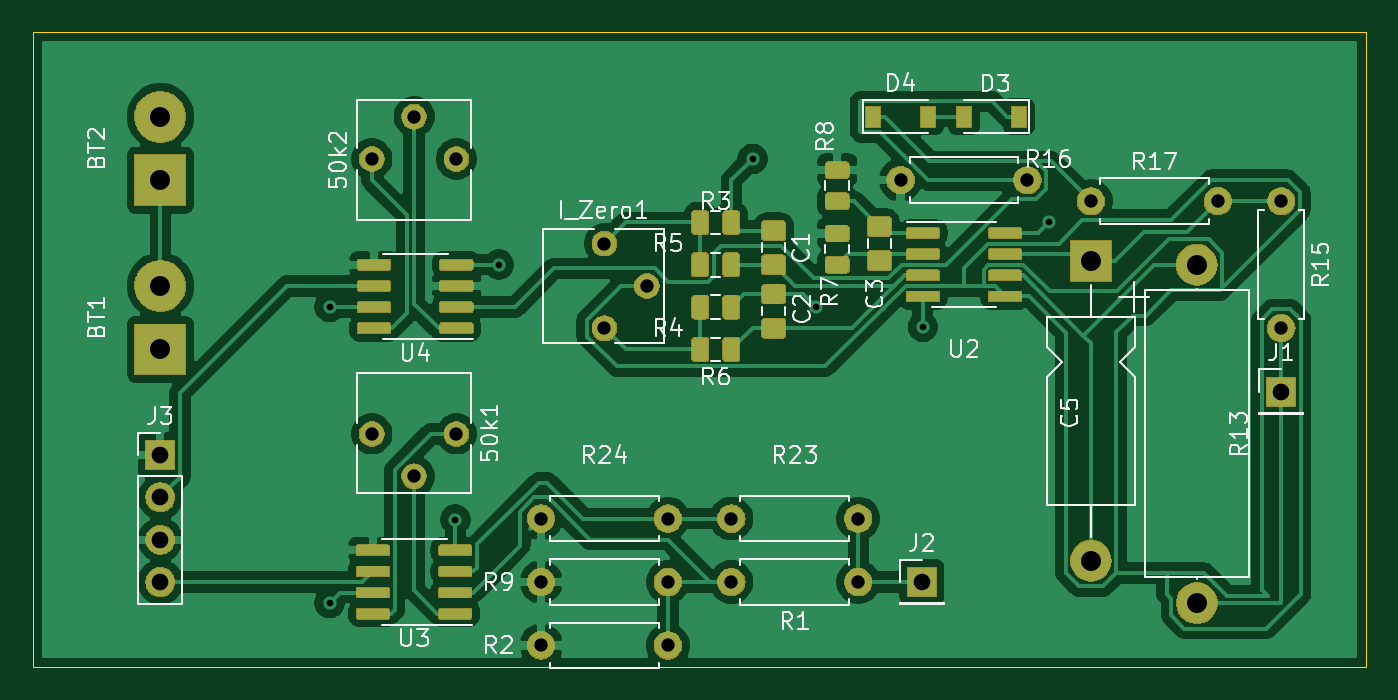
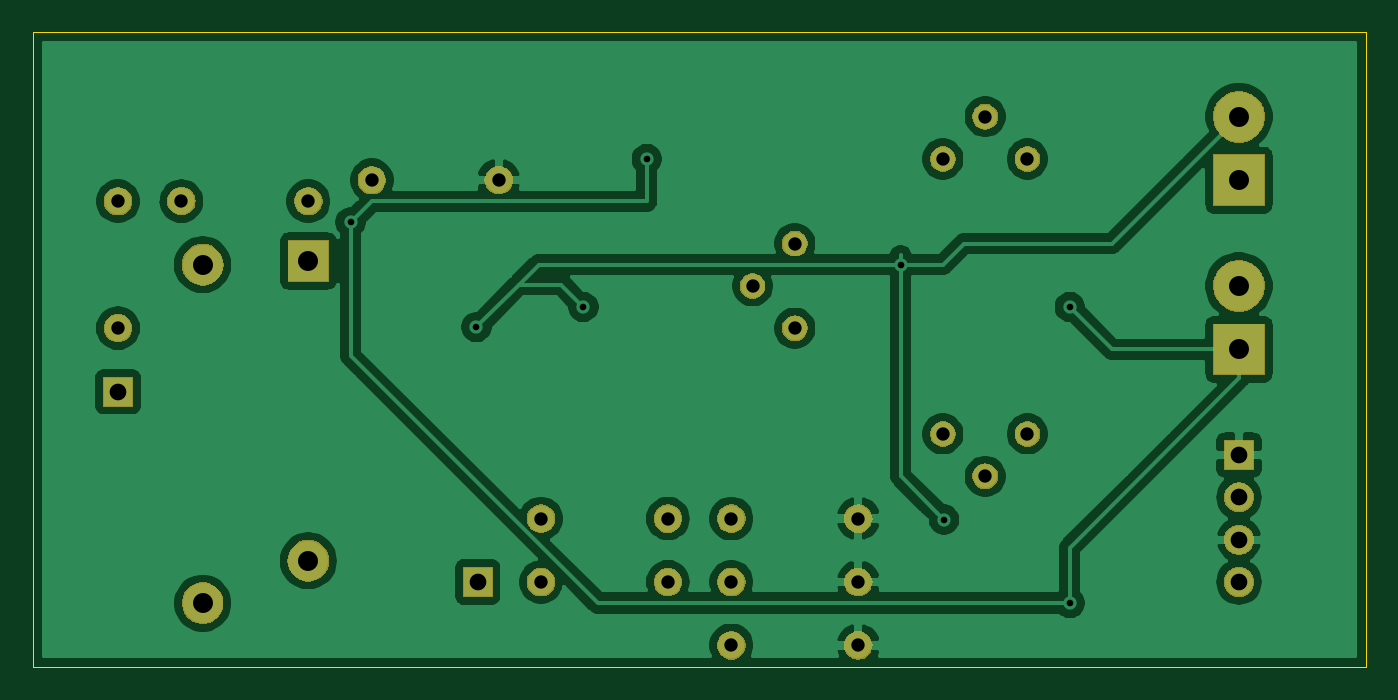
Circuit board: 11 layer files. Board 80.0 x 38.1 mm.
- bottom_copper: Lab_Sensing-B_Cu.gbr (85743 bytes)
- bottom_mask: Lab_Sensing-B_Mask.gbr (36101 bytes)
- paste: Lab_Sensing-B_Paste.gbr (493 bytes)
- bottom_silk: Lab_Sensing-B_SilkS.gbr (494 bytes)
- outline: Lab_Sensing-Edge_Cuts.gbr (688 bytes)
- top_copper: Lab_Sensing-F_Cu.gbr (191091 bytes)
- top_mask: Lab_Sensing-F_Mask.gbr (79327 bytes)
- paste: Lab_Sensing-F_Paste.gbr (79288 bytes)
- top_silk: Lab_Sensing-F_SilkS.gbr (32068 bytes)
- drill: Lab_Sensing-NPTH.drl (273 bytes)
- drill: Lab_Sensing-PTH.drl (856 bytes)

=== bottom_copper: Lab_Sensing-B_Cu.gbr (85743 bytes, source omitted) ===
=== bottom_mask: Lab_Sensing-B_Mask.gbr (36101 bytes, source omitted) ===
=== paste: Lab_Sensing-B_Paste.gbr ===
G04 #@! TF.GenerationSoftware,KiCad,Pcbnew,(5.1.2)-2*
G04 #@! TF.CreationDate,2019-11-18T15:02:21-05:00*
G04 #@! TF.ProjectId,Lab_Sensing,4c61625f-5365-46e7-9369-6e672e6b6963,rev?*
G04 #@! TF.SameCoordinates,Original*
G04 #@! TF.FileFunction,Paste,Bot*
G04 #@! TF.FilePolarity,Positive*
%FSLAX46Y46*%
G04 Gerber Fmt 4.6, Leading zero omitted, Abs format (unit mm)*
G04 Created by KiCad (PCBNEW (5.1.2)-2) date 2019-11-18 15:02:21*
%MOMM*%
%LPD*%
G04 APERTURE LIST*
G04 APERTURE END LIST*
M02*

=== bottom_silk: Lab_Sensing-B_SilkS.gbr ===
G04 #@! TF.GenerationSoftware,KiCad,Pcbnew,(5.1.2)-2*
G04 #@! TF.CreationDate,2019-11-18T15:02:21-05:00*
G04 #@! TF.ProjectId,Lab_Sensing,4c61625f-5365-46e7-9369-6e672e6b6963,rev?*
G04 #@! TF.SameCoordinates,Original*
G04 #@! TF.FileFunction,Legend,Bot*
G04 #@! TF.FilePolarity,Positive*
%FSLAX46Y46*%
G04 Gerber Fmt 4.6, Leading zero omitted, Abs format (unit mm)*
G04 Created by KiCad (PCBNEW (5.1.2)-2) date 2019-11-18 15:02:21*
%MOMM*%
%LPD*%
G04 APERTURE LIST*
G04 APERTURE END LIST*
M02*

=== outline: Lab_Sensing-Edge_Cuts.gbr ===
G04 #@! TF.GenerationSoftware,KiCad,Pcbnew,(5.1.2)-2*
G04 #@! TF.CreationDate,2019-11-18T15:02:21-05:00*
G04 #@! TF.ProjectId,Lab_Sensing,4c61625f-5365-46e7-9369-6e672e6b6963,rev?*
G04 #@! TF.SameCoordinates,Original*
G04 #@! TF.FileFunction,Profile,NP*
%FSLAX46Y46*%
G04 Gerber Fmt 4.6, Leading zero omitted, Abs format (unit mm)*
G04 Created by KiCad (PCBNEW (5.1.2)-2) date 2019-11-18 15:02:21*
%MOMM*%
%LPD*%
G04 APERTURE LIST*
%ADD10C,0.050000*%
G04 APERTURE END LIST*
D10*
X81280000Y-146050000D02*
X81280000Y-107950000D01*
X161290000Y-146050000D02*
X81280000Y-146050000D01*
X161290000Y-107950000D02*
X161290000Y-146050000D01*
X81280000Y-107950000D02*
X161290000Y-107950000D01*
M02*

=== top_copper: Lab_Sensing-F_Cu.gbr (191091 bytes, source omitted) ===
=== top_mask: Lab_Sensing-F_Mask.gbr (79327 bytes, source omitted) ===
=== paste: Lab_Sensing-F_Paste.gbr (79288 bytes, source omitted) ===
=== top_silk: Lab_Sensing-F_SilkS.gbr (32068 bytes, source omitted) ===
=== drill: Lab_Sensing-NPTH.drl ===
M48
; DRILL file {KiCad (5.1.2)-2} date 11/18/2019 3:02:30 PM
; FORMAT={-:-/ absolute / inch / decimal}
; #@! TF.CreationDate,2019-11-18T15:02:30-05:00
; #@! TF.GenerationSoftware,Kicad,Pcbnew,(5.1.2)-2
; #@! TF.FileFunction,NonPlated,1,2,NPTH
FMAT,2
INCH
%
G90
G05
T0
M30

=== drill: Lab_Sensing-PTH.drl ===
M48
; DRILL file {KiCad (5.1.2)-2} date 11/18/2019 3:02:30 PM
; FORMAT={-:-/ absolute / inch / decimal}
; #@! TF.CreationDate,2019-11-18T15:02:30-05:00
; #@! TF.GenerationSoftware,Kicad,Pcbnew,(5.1.2)-2
; #@! TF.FileFunction,Plated,1,2,PTH
FMAT,2
INCH
T1C0.0157
T2C0.0315
T3C0.0394
T4C0.0472
T5C0.0472
%
G90
G05
T1
X3.9Y-4.9
X3.9Y-5.6
X4.1974Y-5.4026
X4.3Y-4.8
X4.9Y-4.55
X5.05Y-4.9
X5.3026Y-4.9474
X5.6Y-4.7
T2
X4.85Y-5.55
X5.15Y-5.55
X4.4Y-5.4
X4.7Y-5.4
X4.4Y-5.55
X4.7Y-5.55
X4.85Y-5.4
X5.15Y-5.4
X4.0Y-5.2
X4.1Y-5.3
X4.2Y-5.2
X6.15Y-4.65
X6.15Y-4.95
X4.0Y-4.55
X4.1Y-4.45
X4.2Y-4.55
X4.55Y-4.75
X4.55Y-4.95
X4.65Y-4.85
X5.25Y-4.6
X5.55Y-4.6
X4.4Y-5.7
X4.7Y-5.7
X5.7Y-4.65
X6.0Y-4.65
T3
X5.3Y-5.55
X6.15Y-5.1
X3.5Y-5.25
X3.5Y-5.35
X3.5Y-5.45
X3.5Y-5.55
T4
X3.5Y-4.85
X3.5Y-5.0
X3.5Y-4.45
X3.5Y-4.6
T5
X5.95Y-4.8
X5.95Y-5.6
X5.7Y-4.7913
X5.7Y-5.5
T0
M30

